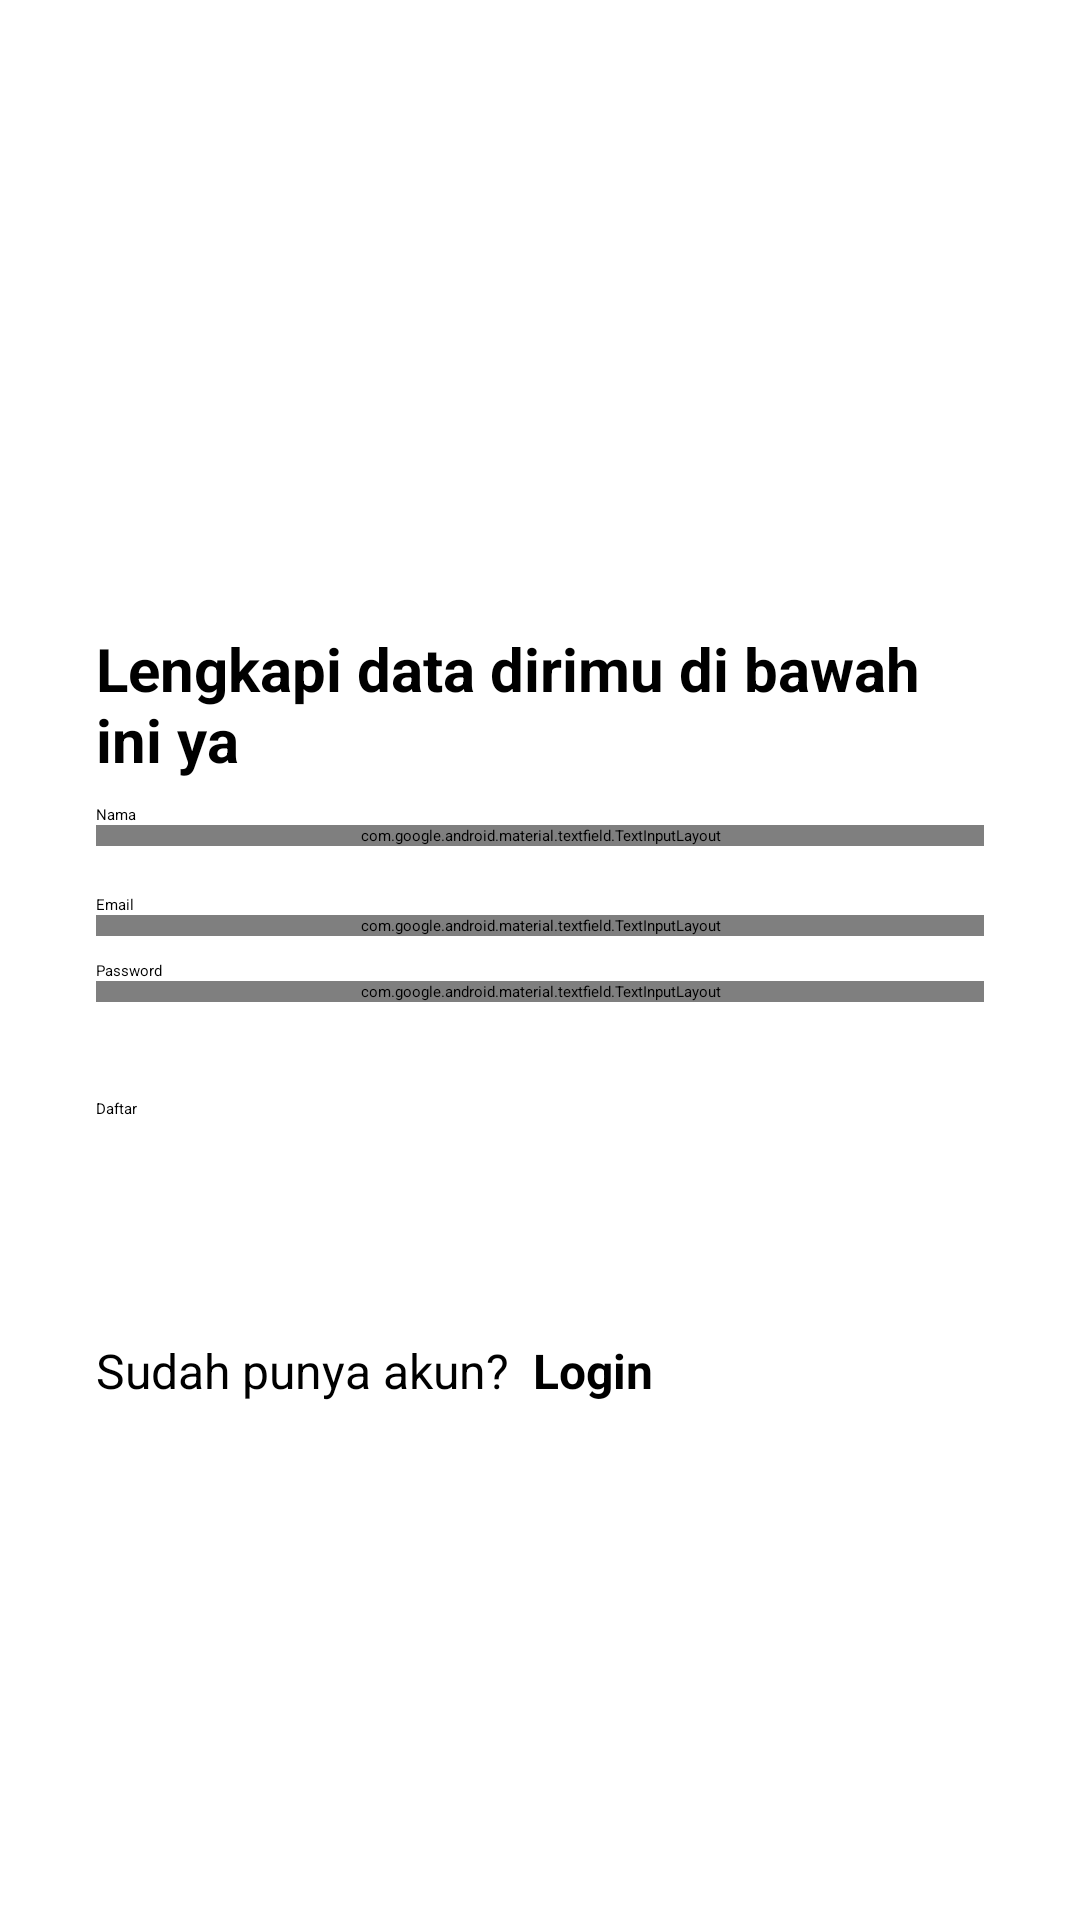

Reconstruct the res/layout file that produces this screen, plus the resources it refers to.
<!-- AndroidManifest.xml: application theme Theme.Submission -->
<!-- res/layout/activity_sign_up.xml -->
<?xml version="1.0" encoding="utf-8"?>
<androidx.constraintlayout.widget.ConstraintLayout xmlns:android="http://schemas.android.com/apk/res/android"
    xmlns:app="http://schemas.android.com/apk/res-auto"
    xmlns:tools="http://schemas.android.com/tools"
    android:layout_width="match_parent"
    android:layout_height="match_parent">

    <ImageView
        android:id="@+id/imageView"
        android:layout_width="0dp"
        android:layout_height="0dp"
        android:layout_marginStart="32dp"
        android:layout_marginEnd="32dp"
        app:layout_constraintBottom_toTopOf="@+id/guidelineHorizontal"
        app:layout_constraintEnd_toEndOf="parent"
        app:layout_constraintStart_toStartOf="parent"
        app:layout_constraintTop_toTopOf="@+id/guideline2"
        app:srcCompat="@drawable/image_signup" />

    <TextView
        android:id="@+id/titleTextView"
        android:layout_width="0dp"
        android:layout_height="wrap_content"
        android:layout_marginStart="32dp"
        android:layout_marginTop="16dp"
        android:layout_marginEnd="32dp"
        android:text="@string/title_signup_page"
        android:textColor="@color/black"
        android:textSize="20sp"
        android:textStyle="bold"
        app:layout_constraintEnd_toEndOf="parent"
        app:layout_constraintHorizontal_bias="0.0"
        app:layout_constraintStart_toStartOf="parent"
        app:layout_constraintTop_toTopOf="@+id/guidelineHorizontal"
        tools:alpha="100" />

    <TextView
        android:id="@+id/nameTextView"
        android:layout_width="wrap_content"
        android:layout_height="wrap_content"
        android:layout_marginStart="32dp"
        android:layout_marginTop="8dp"
        android:text="@string/name"
        android:textColor="@color/black"
        app:layout_constraintStart_toStartOf="parent"
        app:layout_constraintTop_toBottomOf="@+id/titleTextView"
        tools:alpha="100" />

    <com.google.android.material.textfield.TextInputLayout
        android:id="@+id/nameEditTextLayout"
        style="@style/Widget.MaterialComponents.TextInputLayout.OutlinedBox"
        android:layout_width="0dp"
        android:layout_height="wrap_content"
        android:layout_marginStart="32dp"
        android:layout_marginEnd="32dp"
        app:layout_constraintEnd_toEndOf="parent"
        app:layout_constraintStart_toStartOf="parent"
        app:layout_constraintTop_toBottomOf="@+id/nameTextView"
        app:startIconDrawable="@drawable/ic_baseline_person_24"
        tools:alpha="100">

        <com.google.android.material.textfield.TextInputEditText
            android:id="@+id/ed_register_name"
            android:layout_width="match_parent"
            android:layout_height="wrap_content"
            android:ems="10"
            android:inputType="text" />
    </com.google.android.material.textfield.TextInputLayout>

    <TextView
        android:id="@+id/emailTextView"
        android:layout_width="wrap_content"
        android:layout_height="wrap_content"
        android:layout_marginStart="32dp"
        android:layout_marginTop="16dp"
        android:text="@string/email"
        android:textColor="@color/black"
        app:layout_constraintStart_toStartOf="parent"
        app:layout_constraintTop_toBottomOf="@+id/nameEditTextLayout"
        tools:alpha="100" />

    <com.google.android.material.textfield.TextInputLayout
        android:id="@+id/emailEditTextLayout"
        style="@style/Widget.MaterialComponents.TextInputLayout.OutlinedBox"
        android:layout_width="0dp"
        android:layout_height="wrap_content"
        android:layout_marginStart="32dp"
        android:layout_marginEnd="32dp"
        app:layout_constraintEnd_toEndOf="parent"
        app:layout_constraintStart_toStartOf="parent"
        app:layout_constraintTop_toBottomOf="@+id/emailTextView"
        app:startIconDrawable="@drawable/ic_baseline_email_24"
        tools:alpha="100">

        <com.google.android.material.textfield.TextInputEditText
            android:id="@+id/ed_register_email"
            android:layout_width="match_parent"
            android:layout_height="wrap_content"
            android:ems="10"
            android:inputType="textEmailAddress" />
    </com.google.android.material.textfield.TextInputLayout>

    <TextView
        android:id="@+id/passwordTextView"
        android:layout_width="wrap_content"
        android:layout_height="wrap_content"
        android:layout_marginStart="32dp"
        android:layout_marginTop="8dp"
        android:text="@string/password"
        android:textColor="@color/black"
        app:layout_constraintStart_toStartOf="parent"
        app:layout_constraintTop_toBottomOf="@+id/emailEditTextLayout"
        tools:alpha="100" />

    <com.google.android.material.textfield.TextInputLayout
        android:id="@+id/passwordEditTextLayout"
        style="@style/Widget.MaterialComponents.TextInputLayout.OutlinedBox"
        android:layout_width="0dp"
        android:layout_height="wrap_content"
        android:layout_marginStart="32dp"
        android:layout_marginEnd="32dp"
        app:errorEnabled="true"
        app:endIconMode="password_toggle"
        app:layout_constraintEnd_toEndOf="parent"
        app:layout_constraintStart_toStartOf="parent"
        app:layout_constraintTop_toBottomOf="@+id/passwordTextView"
        app:startIconDrawable="@drawable/ic_baseline_lock_24"
        tools:alpha="100">

        <com.iqbal.submission.view.components.MyEditTextPassword
            android:id="@+id/ed_register_password"
            android:layout_width="match_parent"
            android:layout_height="wrap_content"
            android:ems="10"
            android:inputType="textPassword" />
    </com.google.android.material.textfield.TextInputLayout>

    <Button
        android:id="@+id/signupButton"
        android:layout_width="0dp"
        android:layout_height="64dp"
        android:layout_marginStart="32dp"
        android:layout_marginTop="32dp"
        android:layout_marginEnd="32dp"
        android:backgroundTint="@color/navy"
        android:text="@string/signup"
        app:layout_constraintEnd_toEndOf="parent"
        app:layout_constraintStart_toStartOf="parent"
        app:layout_constraintTop_toBottomOf="@+id/passwordEditTextLayout"
        tools:alpha="100" />

    <TextView
        android:id="@+id/text_description_sign_up"
        android:layout_width="wrap_content"
        android:layout_height="wrap_content"
        android:layout_marginHorizontal="32dp"
        android:layout_marginTop="16dp"
        android:text="@string/sudah_punya_akun"
        android:textColor="@color/black"
        android:textSize="16sp"
        app:layout_constraintStart_toStartOf="parent"
        app:layout_constraintTop_toBottomOf="@+id/signupButton"
        tools:alpha="100" />

    <TextView
        android:id="@+id/login_button"
        android:layout_width="0dp"
        android:layout_height="wrap_content"
        android:layout_marginStart="8dp"
        android:layout_marginEnd="32dp"
        android:text="@string/login"
        android:textColor="@color/black"
        android:textSize="16sp"
        android:textStyle="bold"
        app:layout_constraintBottom_toBottomOf="@+id/text_description_sign_up"
        app:layout_constraintEnd_toEndOf="parent"
        app:layout_constraintHorizontal_bias="1.0"
        app:layout_constraintStart_toEndOf="@+id/text_description_sign_up"
        app:layout_constraintTop_toTopOf="@+id/text_description_sign_up"
        tools:alpha="100" />

    <androidx.constraintlayout.widget.Guideline
        android:id="@+id/guidelineHorizontal"
        android:layout_width="wrap_content"
        android:layout_height="64dp"
        android:orientation="horizontal"
        app:layout_constraintEnd_toEndOf="parent"
        app:layout_constraintGuide_percent="0.30191082"
        app:layout_constraintStart_toStartOf="parent" />

    <androidx.constraintlayout.widget.Guideline
        android:id="@+id/guideline2"
        android:layout_width="wrap_content"
        android:layout_height="64dp"
        android:orientation="horizontal"
        app:layout_constraintGuide_percent="0.1" />

    <ProgressBar
        android:id="@+id/progressBar"
        android:layout_width="wrap_content"
        android:layout_height="wrap_content"
        android:visibility="gone"
        app:layout_constraintBottom_toBottomOf="parent"
        app:layout_constraintEnd_toEndOf="parent"
        app:layout_constraintStart_toStartOf="parent"
        app:layout_constraintTop_toTopOf="parent" />
</androidx.constraintlayout.widget.ConstraintLayout>
<!-- resources referenced by this layout -->
<resources>
  <color name="black">#FF000000</color>
  <color name="navy">#2D3D4F</color>
  <string name="email">Email</string>
  <string name="login">Login</string>
  <string name="name">Nama</string>
  <string name="password">Password</string>
  <string name="signup">Daftar</string>
  <string name="sudah_punya_akun">Sudah punya akun?</string>
  <string name="title_signup_page">Lengkapi data dirimu di bawah ini ya</string>
</resources>
